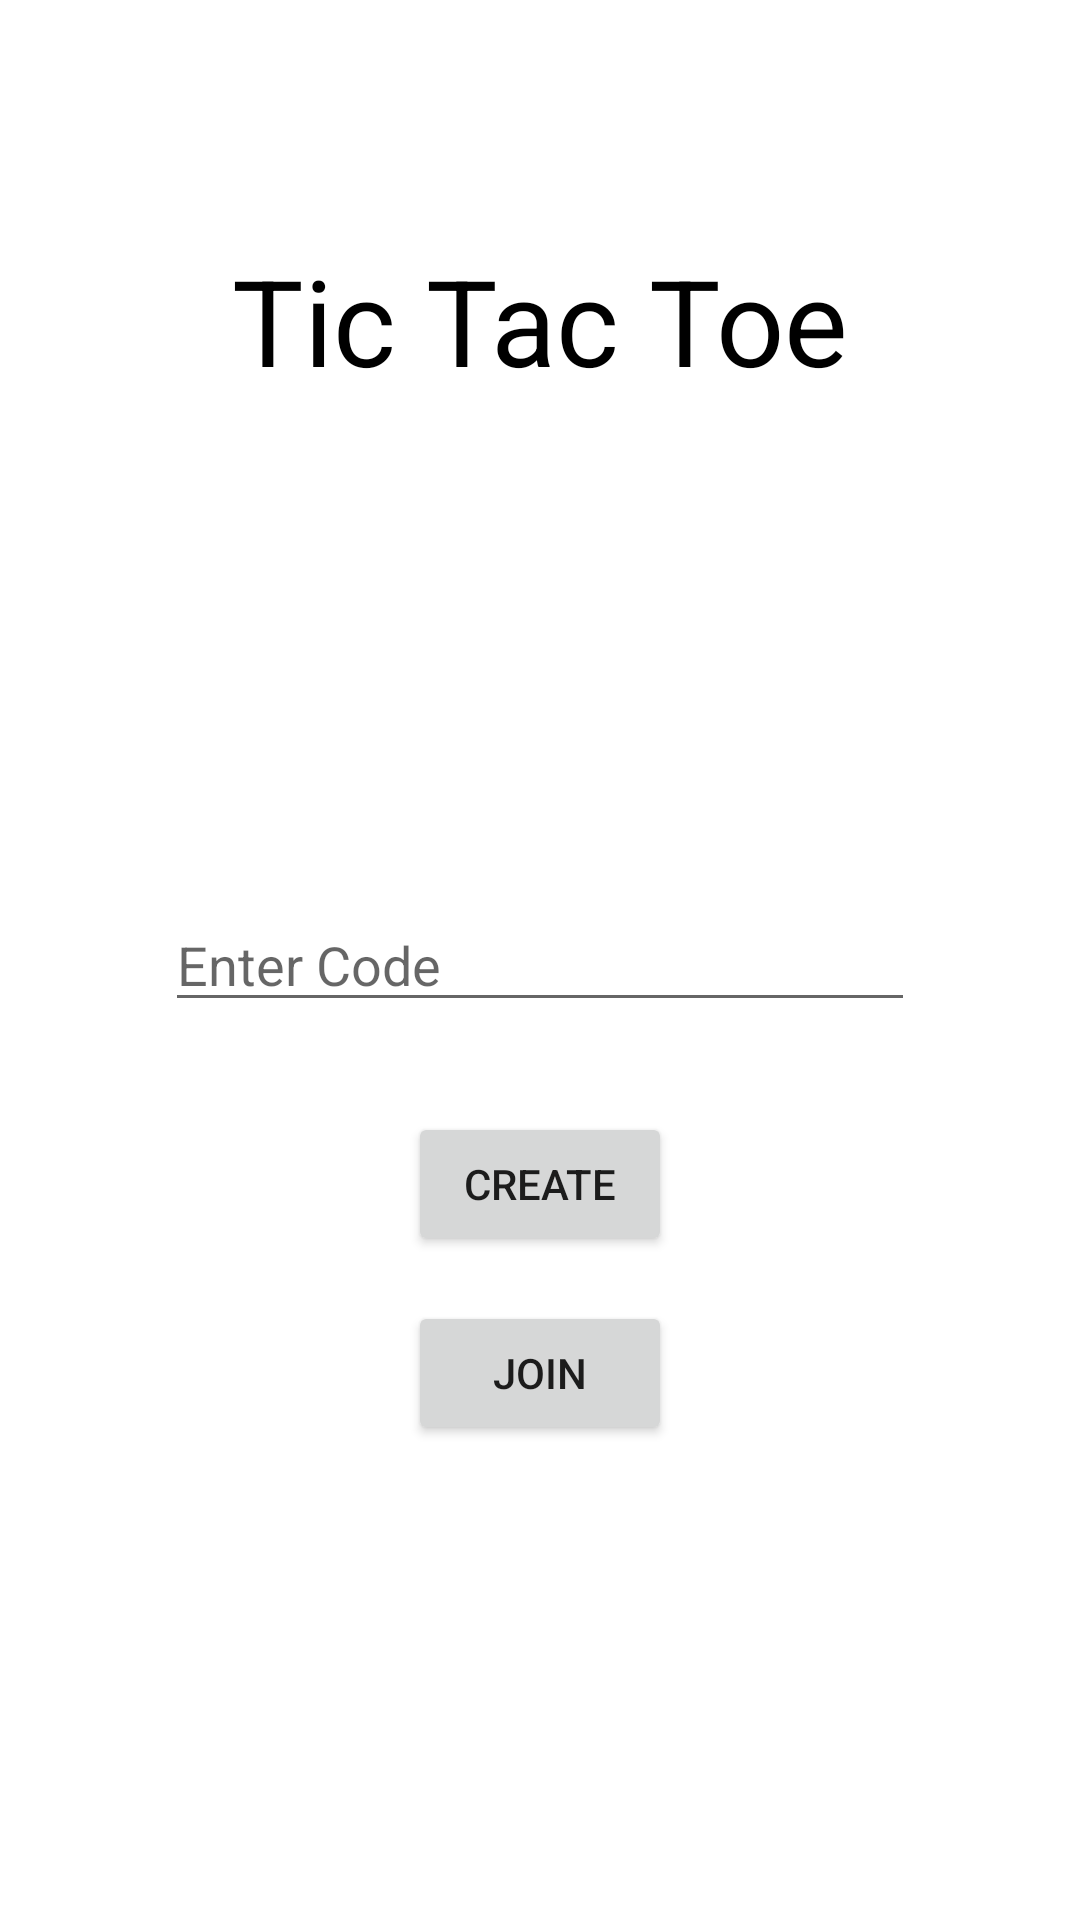

Here is an Android app screen rendered from its layout file. Give the layout XML and the strings, colors and styles it references.
<!-- AndroidManifest.xml: application theme Theme.TicTacToeApplication -->
<!-- res/layout/activity_online_code_generator.xml -->
<?xml version="1.0" encoding="utf-8"?>
<androidx.constraintlayout.widget.ConstraintLayout xmlns:android="http://schemas.android.com/apk/res/android"
    xmlns:app="http://schemas.android.com/apk/res-auto"
    xmlns:tools="http://schemas.android.com/tools"
    android:layout_width="match_parent"
    android:layout_height="match_parent"
    tools:context=".OnlineCodeGeneratorActivity">

    <TextView
        android:id="@+id/textViewhead"
        android:layout_width="wrap_content"
        android:layout_height="wrap_content"
        android:layout_marginTop="80dp"
        android:text="Tic Tac Toe"
        android:textColor="@color/black"
        android:textSize="40sp"
        app:layout_constraintEnd_toEndOf="parent"
        app:layout_constraintHorizontal_bias="0.5"
        app:layout_constraintStart_toStartOf="parent"
        app:layout_constraintTop_toTopOf="parent" />

    <EditText
        android:id="@+id/EditTextCode"
        android:layout_width="250dp"
        android:layout_height="wrap_content"
        android:hint="Enter Code"
        app:layout_constraintBottom_toBottomOf="parent"
        app:layout_constraintEnd_toEndOf="parent"
        app:layout_constraintHorizontal_bias="0.5"
        app:layout_constraintStart_toStartOf="parent"
        app:layout_constraintTop_toTopOf="parent"
        tools:ignore="TouchTargetSizeCheck" />

    <Button
        android:id="@+id/buttonCreate"
        android:layout_width="wrap_content"
        android:layout_height="wrap_content"
        android:layout_marginTop="30dp"
        android:text="create"
        app:layout_constraintEnd_toEndOf="parent"
        app:layout_constraintHorizontal_bias="0.5"
        app:layout_constraintStart_toStartOf="parent"
        app:layout_constraintTop_toBottomOf="@+id/EditTextCode" />

    <Button
        android:id="@+id/buttonJoin"
        android:layout_width="wrap_content"
        android:layout_height="wrap_content"
        android:layout_marginTop="15dp"
        android:text="Join"
        app:layout_constraintEnd_toEndOf="parent"
        app:layout_constraintHorizontal_bias="0.5"
        app:layout_constraintStart_toStartOf="parent"
        app:layout_constraintTop_toBottomOf="@+id/buttonCreate" />

    <ProgressBar
        android:id="@+id/progressBar"
        style="?android:attr/progressBarStyle"
        android:layout_width="wrap_content"
        android:layout_height="wrap_content"
        android:layout_marginTop="50dp"
        android:visibility="gone"
        app:layout_constraintEnd_toEndOf="parent"
        app:layout_constraintStart_toStartOf="parent"
        app:layout_constraintTop_toBottomOf="@+id/textViewhead" />
</androidx.constraintlayout.widget.ConstraintLayout>
<!-- resources referenced by this layout -->
<resources>
  <style name="Theme.TicTacToeApplication" parent="Theme.MaterialComponents.DayNight.DarkActionBar">
          
          <item name="colorPrimary">#9C27B0</item>
          <item name="colorPrimaryVariant">#9C27B0</item>
          <item name="colorOnPrimary">@color/white</item>
          
          <item name="colorSecondary">@color/teal_200</item>
          <item name="colorSecondaryVariant">@color/teal_700</item>
          <item name="colorOnSecondary">@color/black</item>
          
          <item name="android:statusBarColor">?attr/colorPrimaryVariant</item>
          
      </style>
  <!-- not gathered from this repository: default colours our renderer supplied (Android Studio template values) -->
  <color name="teal_200">#FF03DAC5</color>
  <color name="teal_700">#FF018786</color>
  <color name="black">#FF000000</color>
  <color name="white">#FFFFFFFF</color>
</resources>
